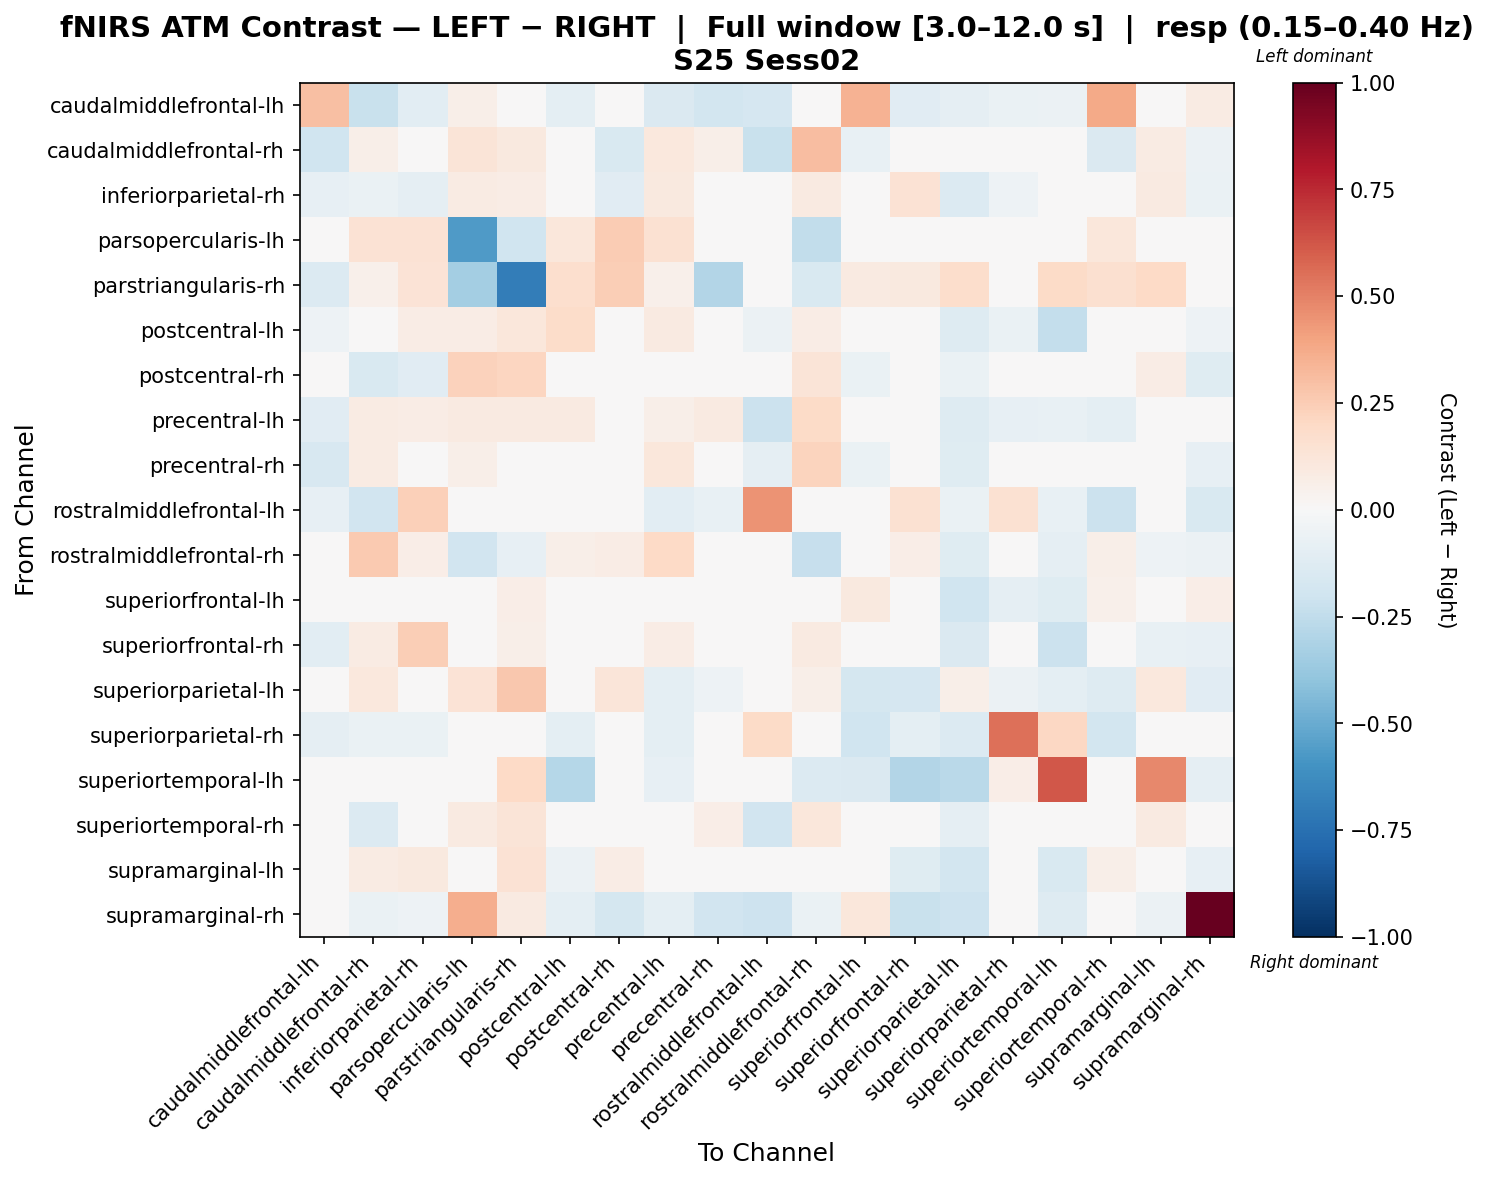

Data behind this chart, as committed beside it:
, caudalmiddlefrontal-lh, caudalmiddlefrontal-rh, inferiorparietal-rh, parsopercularis-lh, parstriangularis-rh, postcentral-lh, postcentral-rh, precentral-lh, precentral-rh, rostralmiddlefrontal-lh, rostralmiddlefrontal-rh, superiorfrontal-lh, superiorfrontal-rh, superiorparietal-lh, superiorparietal-rh, superiortemporal-lh, superiortemporal-rh, supramarginal-lh, supramarginal-rh
caudalmiddlefrontal-lh, 0.2979, -0.2225, -0.1025, 0.05632, -0.008236, -0.09602, 0.04565, -0.1436, -0.1835, -0.1677, 0.01657, 0.3455, -0.1118, -0.08806, -0.06456, -0.05527, 0.3815, 0.01618, 0.08415
caudalmiddlefrontal-rh, -0.2009, 0.06169, -0.03101, 0.1323, 0.09922, 0.04405, -0.1534, 0.1062, 0.05765, -0.2226, 0.3116, -0.07325, 0.01236, -0.01464, -0.01758, 0.003191, -0.1411, 0.08213, -0.05604
inferiorparietal-rh, -0.07913, -0.0661, -0.09202, 0.08504, 0.07531, 0.04735, -0.114, 0.09962, 0.01352, -0.00792, 0.08652, 0.03836, 0.148, -0.1369, -0.05154, -0.02772, -0.03933, 0.08715, -0.0662
parsopercularis-lh, 0.04072, 0.1415, 0.1471, -0.5663, -0.2016, 0.1153, 0.2542, 0.1553, -0.01967, 0.02165, -0.2434, 0.04261, -0.03256, -0.04659, 0.04329, -0.004883, 0.1137, 0.01795, 0.02165
parstriangularis-rh, -0.1341, 0.05419, 0.1354, -0.3397, -0.6901, 0.1698, 0.2447, 0.0524, -0.2942, -0.005047, -0.1492, 0.08658, 0.09687, 0.176, 0.04305, 0.1927, 0.1611, 0.1996, 0.0
postcentral-lh, -0.0506, 0.01555, 0.07771, 0.07648, 0.1156, 0.1832, -0.01153, 0.08788, 0.002283, -0.05947, 0.07138, 2.5145293166895908e-05, 0.02462, -0.1293, -0.06421, -0.2392, -0.03599, -0.01142, -0.05308
postcentral-rh, -0.04731, -0.1547, -0.1143, 0.2303, 0.2154, -0.0365, 0.003122, -0.01006, -0.03356, -0.02699, 0.1288, -0.06409, -0.00502, -0.06994, 0.00833, 0.01446, 0.006322, 0.07589, -0.1201
precentral-lh, -0.1122, 0.08115, 0.07352, 0.09313, 0.09132, 0.09078, -0.03235, 0.06025, 0.08707, -0.2117, 0.1936, -0.02713, -0.01202, -0.1291, -0.07856, -0.073, -0.09547, 0.04251, -0.04177
precentral-rh, -0.1624, 0.08376, -0.003741, 0.05927, 0.0299, 0.03797, -0.03298, 0.1111, 0.01453, -0.09239, 0.2195, -0.06857, -0.001577, -0.1201, -0.03479, 0.0456, -0.03311, 0.02659, -0.07869
rostralmiddlefrontal-lh, -0.07994, -0.1893, 0.2422, 0.0, 0.0, -0.007814, 0.0306, -0.1086, -0.07778, 0.4502, -0.04863, 0.03485, 0.1516, -0.06351, 0.151, -0.07605, -0.2167, -0.04317, -0.1489
rostralmiddlefrontal-rh, 0.0137, 0.2632, 0.06974, -0.1896, -0.08083, 0.05822, 0.07225, 0.2013, 0.04816, -0.0368, -0.2297, 0.04331, 0.06511, -0.1227, -0.03581, -0.09106, 0.0608, -0.05264, -0.05667
superiorfrontal-lh, 0.007993, 0.01277, 0.04285, 0.02414, 0.0647, 0.04524, -0.01724, 0.01339, -0.0139, -0.03649, 0.04438, 0.09522, -0.04652, -0.1969, -0.08973, -0.1173, 0.05449, 0.04765, 0.06529
superiorfrontal-rh, -0.1067, 0.08222, 0.2496, 0.00411, 0.05915, 0.04318, 0.04233, 0.07261, 0.02818, 0.0129, 0.0893, -0.03395, -0.01995, -0.1442, -0.02646, -0.216, 0.01738, -0.07508, -0.07868
superiorparietal-lh, -0.01925, 0.109, 0.01447, 0.1379, 0.2682, 0.01934, 0.1183, -0.09519, -0.05048, 0.01617, 0.06201, -0.1732, -0.1673, 0.05772, -0.06107, -0.09626, -0.1319, 0.1016, -0.1101
superiorparietal-rh, -0.08806, -0.06449, -0.06738, 0.04143, 0.04143, -0.09377, -0.002339, -0.09377, 0.02231, 0.1923, -0.04806, -0.2006, -0.09398, -0.1379, 0.5527, 0.2053, -0.1857, 0.0236, -0.002954
superiortemporal-lh, -0.03008, 0.03488, -0.03322, -0.02928, 0.1993, -0.2821, 0.006643, -0.08459, 0.02873, -0.0251, -0.1404, -0.1425, -0.29, -0.2731, 0.06636, 0.6196, -0.01495, 0.4812, -0.09134
superiortemporal-rh, 0.02893, -0.1347, 0.006685, 0.08851, 0.1315, -0.01413, -0.01457, -0.04281, 0.06705, -0.1911, 0.1124, 0.04054, -0.01346, -0.08721, -0.04248, 0.008939, -0.009184, 0.09137, -0.02638
supramarginal-lh, 0.04277, 0.07924, 0.09481, -0.01179, 0.1469, -0.05821, 0.07146, 0.04756, 0.02865, -0.003031, -0.04016, 0.03585, -0.1185, -0.1856, -0.006923, -0.1492, 0.0622, 0.04728, -0.0834
supramarginal-rh, -0.005462, -0.06941, -0.05266, 0.367, 0.09174, -0.09612, -0.1787, -0.09452, -0.1893, -0.2086, -0.06567, 0.1096, -0.2217, -0.2038, 0.01246, -0.1304, -0.005221, -0.05942, 1.0
